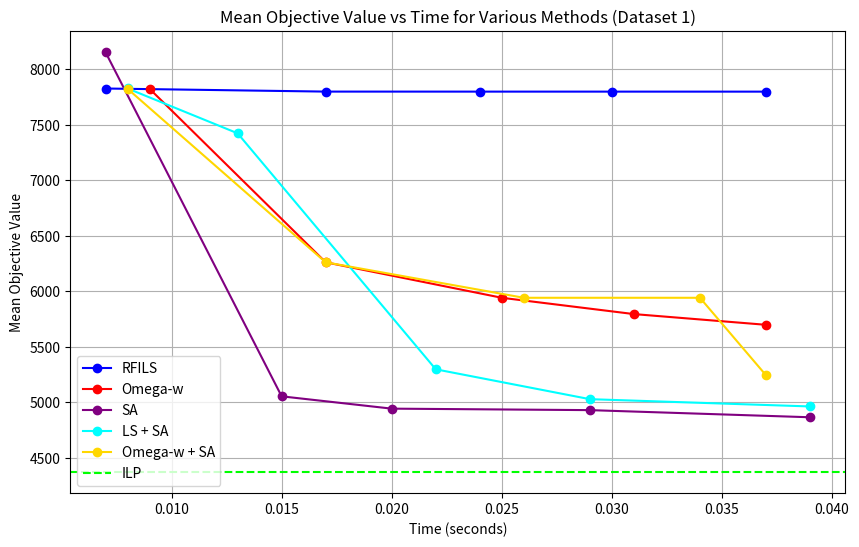

This chart was generated by the following Python code:
import matplotlib.pyplot as plt

# Data for RFILS (Dataset 1)
time_points_rfi = [0.007, 0.017, 0.024, 0.030, 0.037]
mean_objective_rfi_new = [7828.43, 7800.57, 7800.37, 7800.33, 7800.20]

# Data for Omega-W (Dataset 1)
time_points_omega_w_new = [0.009, 0.017, 0.025, 0.031, 0.037]
mean_objective_omega_w_dataset1 = [7826.07, 6262.77, 5943.03, 5796.13, 5699.50]

# Data for Simulated Annealing (Dataset 1)
time_points_sim_annealing = [0.007, 0.015, 0.020, 0.029, 0.039]
mean_objective_sim_annealing = [8155.87, 5055.13, 4944.23, 4930.87, 4866.53]

# Data for LS + SA (Dataset 1)
time_points_ls_sa = [0.008, 0.013, 0.022, 0.029, 0.039]
mean_objective_ls_sa = [7829.03, 7424.80, 5298.57, 5029.63, 4963.97]

# Data for Omega-w + SA (Dataset 1)
time_points_omega_w_sa = [0.008, 0.017, 0.026, 0.034, 0.037]
mean_objective_omega_w_sa = [7826.07, 6262.77, 5943.03, 5943.03, 5244.90]

# Plotting the graph for Dataset 1
plt.figure(figsize=(10,6))

# Plot for RFILS (Dataset 1)
plt.plot(time_points_rfi, mean_objective_rfi_new, marker='o', label='RFILS', linestyle='-', color='blue')

# Plot for Omega-W (Dataset 1)
plt.plot(time_points_omega_w_new, mean_objective_omega_w_dataset1, marker='o', label='Omega-w', linestyle='-', color='red')

# Plot for Simulated Annealing (Dataset 1)
plt.plot(time_points_sim_annealing, mean_objective_sim_annealing, marker='o', label='SA', linestyle='-', color='purple')

# Plot for LS + SA (Dataset 1)
plt.plot(time_points_ls_sa, mean_objective_ls_sa, marker='o', label='LS + SA', linestyle='-', color='cyan')

# Plot for Omega-w + SA (Dataset 1)
plt.plot(time_points_omega_w_sa, mean_objective_omega_w_sa, marker='o', label='Omega-w + SA', linestyle='-', color='gold')

# Adding a reference line for Integer Linear Programming (ILP) value
plt.axhline(y=4372, color='lime', linestyle='--', label='ILP')

# Adding labels and title
plt.xlabel('Time (seconds)')
plt.ylabel('Mean Objective Value')
plt.title('Mean Objective Value vs Time for Various Methods (Dataset 1)')
plt.grid(True)
plt.legend()

# Show the plot
plt.show()
